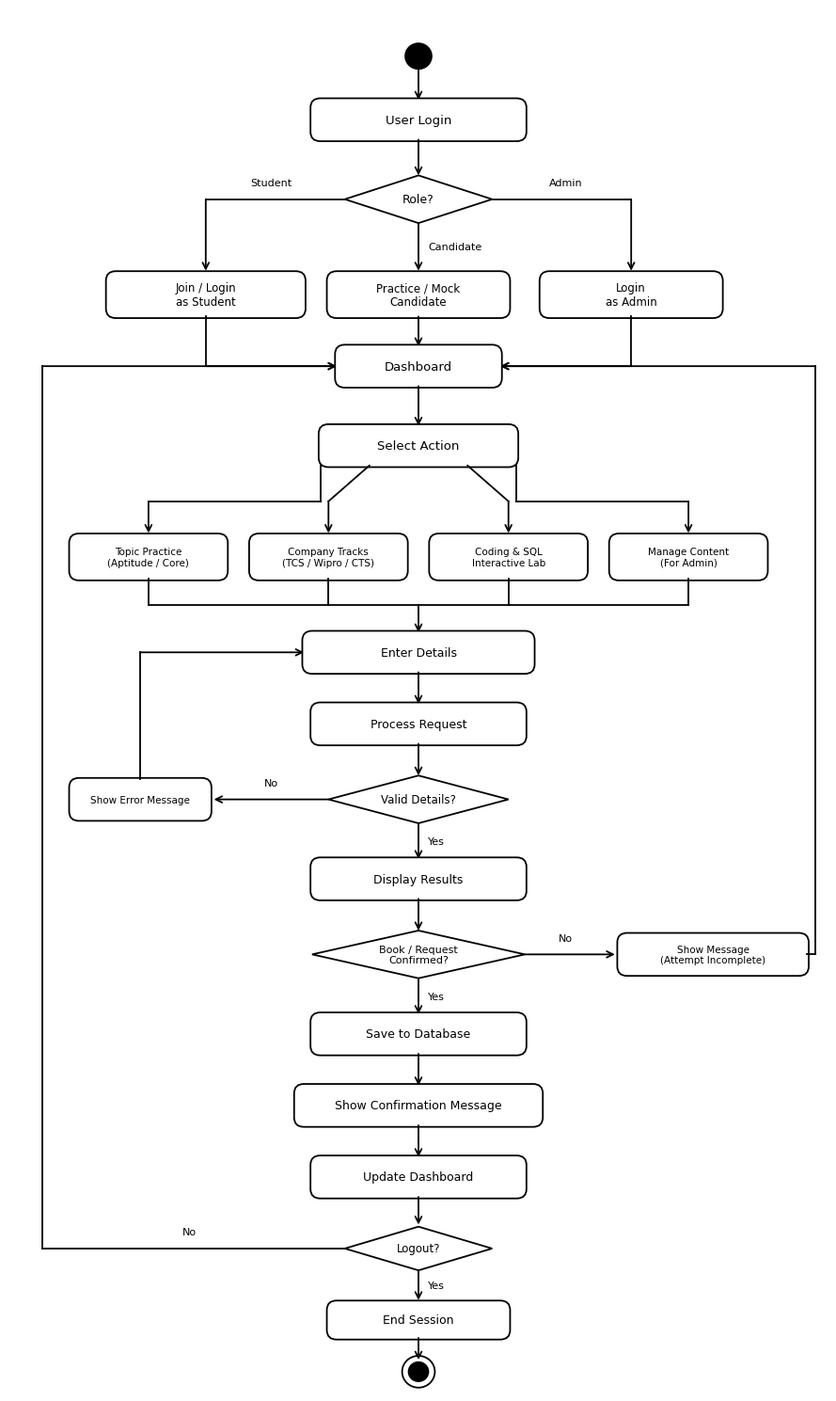

Source code (Python): (Note: this script raises an exception after producing the figure.)
import matplotlib.pyplot as plt
import matplotlib.patches as patches
from matplotlib.patches import FancyBboxPatch, Circle, Polygon
import numpy as np

def create_activity_diagram(output_path):
    # High resolution figure (width=8.5, height=14 inches, 300 dpi)
    fig, ax = plt.subplots(figsize=(9, 15), dpi=300)
    ax.set_xlim(0, 100)
    ax.set_ylim(-14, 160)
    ax.axis('off')

    # Styling constants
    BOX_BG = '#FFFFFF'
    BORDER_COLOR = '#000000'
    LINE_WIDTH = 1.3
    FONT_FAMILY = 'DejaVu Sans'

    # Helper: draw rounded action box
    def draw_action_box(cx, cy, w, h, text, font_size=9, font_weight='normal'):
        box = FancyBboxPatch(
            (cx - w/2, cy - h/2), w, h,
            boxstyle="round,pad=0.2,rounding_size=1.2",
            facecolor=BOX_BG, edgecolor=BORDER_COLOR, linewidth=LINE_WIDTH
        )
        ax.add_patch(box)
        ax.text(cx, cy, text, ha='center', va='center', fontsize=font_size,
                family=FONT_FAMILY, weight=font_weight, color='black')

    # Helper: draw diamond decision
    def draw_decision(cx, cy, w, h, text, font_size=8.5):
        pts = np.array([
            [cx, cy + h/2],
            [cx + w/2, cy],
            [cx, cy - h/2],
            [cx - w/2, cy]
        ])
        poly = Polygon(pts, closed=True, facecolor=BOX_BG, edgecolor=BORDER_COLOR, linewidth=LINE_WIDTH)
        ax.add_patch(poly)
        ax.text(cx, cy, text, ha='center', va='center', fontsize=font_size,
                family=FONT_FAMILY, weight='normal', color='black')

    # Helper: draw arrow
    def draw_arrow(x1, y1, x2, y2, label=None, label_pos='right', label_offset=1.5, font_size=8):
        ax.annotate(
            '', xy=(x2, y2), xytext=(x1, y1),
            arrowprops=dict(facecolor='black', edgecolor='black', arrowstyle='->',
                            linewidth=LINE_WIDTH, shrinkA=0, shrinkB=0, mutation_scale=12)
        )
        if label:
            mx, my = (x1 + x2) / 2, (y1 + y2) / 2
            if label_pos == 'right':
                ax.text(mx + label_offset, my, label, ha='left', va='center', fontsize=font_size, family=FONT_FAMILY)
            elif label_pos == 'left':
                ax.text(mx - label_offset, my, label, ha='right', va='center', fontsize=font_size, family=FONT_FAMILY)
            elif label_pos == 'top':
                ax.text(mx, my + label_offset, label, ha='center', va='bottom', fontsize=font_size, family=FONT_FAMILY)
            elif label_pos == 'bottom':
                ax.text(mx, my - label_offset, label, ha='center', va='top', fontsize=font_size, family=FONT_FAMILY)

    # Helper: draw orthogonal polyline arrow
    def draw_poly_arrow(points, label=None, label_pt=None, label_align=('left', 'center'), font_size=8):
        for i in range(len(points) - 1):
            p1, p2 = points[i], points[i+1]
            if i == len(points) - 2:
                # Last segment gets the arrowhead
                ax.annotate(
                    '', xy=p2, xytext=p1,
                    arrowprops=dict(facecolor='black', edgecolor='black', arrowstyle='->',
                                    linewidth=LINE_WIDTH, shrinkA=0, shrinkB=0, mutation_scale=12)
                )
            else:
                ax.plot([p1[0], p2[0]], [p1[1], p2[1]], color='black', linewidth=LINE_WIDTH)
        if label and label_pt:
            ax.text(label_pt[0], label_pt[1], label, ha=label_align[0], va=label_align[1],
                    fontsize=font_size, family=FONT_FAMILY)

    # 1. Start Node (Filled Circle)
    start_circle = Circle((50, 154), radius=1.6, facecolor='black', edgecolor='black', linewidth=LINE_WIDTH)
    ax.add_patch(start_circle)

    # Arrow to User Login
    draw_arrow(50, 152.4, 50, 148.5)

    # 2. User Login
    draw_action_box(50, 146, 26, 5.0, "User Login", font_size=9.5)
    draw_arrow(50, 143.5, 50, 139)

    # 3. Decision: Role?
    draw_decision(50, 136, 18, 6.0, "Role?", font_size=9)

    # Left: Student, Center: Candidate, Right: Admin
    draw_poly_arrow([(41, 136), (24, 136), (24, 127)], label="Student", label_pt=(32, 137.5), label_align=('center', 'bottom'))
    draw_action_box(24, 124, 24, 5.5, "Join / Login\nas Student", font_size=8.5)

    draw_arrow(50, 133, 50, 127, label="Candidate", label_pos='right', label_offset=1.2)
    draw_action_box(50, 124, 22, 5.5, "Practice / Mock\nCandidate", font_size=8.5)

    draw_poly_arrow([(59, 136), (76, 136), (76, 127)], label="Admin", label_pt=(68, 137.5), label_align=('center', 'bottom'))
    draw_action_box(76, 124, 22, 5.5, "Login\nas Admin", font_size=8.5)

    # Converge to Dashboard
    draw_poly_arrow([(24, 121.25), (24, 115), (40, 115)])
    draw_arrow(50, 121.25, 50, 117.5)
    draw_poly_arrow([(76, 121.25), (76, 115), (60, 115)])

    # 4. Dashboard
    draw_action_box(50, 115, 20, 5.0, "Dashboard", font_size=9.5)
    draw_arrow(50, 112.5, 50, 107.5)

    # 5. Select Action
    draw_action_box(50, 105, 24, 5.0, "Select Action", font_size=9.5)

    # 4 Action boxes side-by-side:
    draw_poly_arrow([(38, 102.5), (38, 98), (17, 98), (17, 94)])
    draw_poly_arrow([(44, 102.5), (39, 98), (39, 94)])
    draw_poly_arrow([(56, 102.5), (61, 98), (61, 94)])
    draw_poly_arrow([(62, 102.5), (62, 98), (83, 98), (83, 94)])

    draw_action_box(17, 91, 19, 5.5, "Topic Practice\n(Aptitude / Core)", font_size=7.5)
    draw_action_box(39, 91, 19, 5.5, "Company Tracks\n(TCS / Wipro / CTS)", font_size=7.5)
    draw_action_box(61, 91, 19, 5.5, "Coding & SQL\nInteractive Lab", font_size=7.5)
    draw_action_box(83, 91, 19, 5.5, "Manage Content\n(For Admin)", font_size=7.5)

    # Merge below the 4 boxes at y=85, then a single line into Enter Details at y=79
    ax.plot([17, 83], [85, 85], color='black', linewidth=LINE_WIDTH)
    ax.plot([17, 17], [88.25, 85], color='black', linewidth=LINE_WIDTH)
    ax.plot([39, 39], [88.25, 85], color='black', linewidth=LINE_WIDTH)
    ax.plot([61, 61], [88.25, 85], color='black', linewidth=LINE_WIDTH)
    ax.plot([83, 83], [88.25, 85], color='black', linewidth=LINE_WIDTH)
    draw_arrow(50, 85, 50, 81.5)

    # 6. Enter Details / Select Configuration
    draw_action_box(50, 79, 28, 5.0, "Enter Details", font_size=9)
    draw_arrow(50, 76.5, 50, 72.5)

    # 7. Process Request
    draw_action_box(50, 70, 26, 5.0, "Process Request", font_size=9)
    draw_arrow(50, 67.5, 50, 63.5)

    # 8. Decision: Valid Details?
    draw_decision(50, 60.5, 22, 6.0, "Valid Details?", font_size=8.5)

    # No branch: Show Error Message -> loops back into Enter Details
    draw_poly_arrow([(39, 60.5), (25, 60.5)], label="No", label_pt=(32, 62), label_align=('center', 'bottom'))
    draw_action_box(16, 60.5, 17, 5.0, "Show Error Message", font_size=7.5)
    draw_poly_arrow([(16, 63), (16, 79), (36, 79)])

    # Yes branch:
    draw_arrow(50, 57.5, 50, 53, label="Yes", label_pos='right', label_offset=1.2)

    # 9. Display Results
    draw_action_box(50, 50.5, 26, 5.0, "Display Results", font_size=9)
    draw_arrow(50, 48, 50, 44)

    # 10. Decision: Submission Confirmed?
    draw_decision(50, 41, 26, 6.0, "Book / Request\nConfirmed?", font_size=8)

    # No branch: Show Message (Booking/Request Failed) -> loops back to Dashboard
    draw_poly_arrow([(63, 41), (74, 41)], label="No", label_pt=(68, 42.5), label_align=('center', 'bottom'))
    draw_action_box(86, 41, 23, 5.0, "Show Message\n(Attempt Incomplete)", font_size=7.5)
    draw_poly_arrow([(97.5, 41), (98.5, 41), (98.5, 115), (60, 115)])

    # Yes branch:
    draw_arrow(50, 38, 50, 33.5, label="Yes", label_pos='right', label_offset=1.2)

    # 11. Save to Database
    draw_action_box(50, 31, 26, 5.0, "Save to Database", font_size=9)
    draw_arrow(50, 28.5, 50, 24.5)

    # 12. Show Confirmation Message
    draw_action_box(50, 22, 30, 5.0, "Show Confirmation Message", font_size=9)
    draw_arrow(50, 19.5, 50, 15.5)

    # 13. Update Dashboard
    draw_action_box(50, 13, 26, 5.0, "Update Dashboard", font_size=9)
    draw_arrow(50, 10.5, 50, 7.0)

    # 14. Decision: Logout?
    draw_decision(50, 4, 18, 5.5, "Logout?", font_size=8.5)

    # No branch: loop back to Dashboard on left side
    draw_poly_arrow([(41, 4), (4, 4), (4, 115), (40, 115)], label="No", label_pt=(22, 5.5), label_align=('center', 'bottom'))

    # Yes branch:
    draw_arrow(50, 1.25, 50, -2.5, label="Yes", label_pos='right', label_offset=1.2)

    # 15. End Session
    draw_action_box(50, -5, 22, 4.5, "End Session", font_size=9)

    # Final Node (Bullseye circle: outer ring + inner filled dot)
    draw_arrow(50, -7.25, 50, -10.0)
    outer_circle = Circle((50, -11.5), radius=2.0, facecolor='white', edgecolor='black', linewidth=LINE_WIDTH)
    inner_circle = Circle((50, -11.5), radius=1.2, facecolor='black', edgecolor='black', linewidth=LINE_WIDTH)
    ax.add_patch(outer_circle)
    ax.add_patch(inner_circle)

    plt.tight_layout()
    plt.savefig(output_path, dpi=300, bbox_inches='tight', pad_inches=0.2)
    plt.close()
    print(f"Activity diagram saved to {output_path}")

if __name__ == '__main__':
    create_activity_diagram('c:/Users/Brosis/Documents/aptitudepro-mongo/docs/diagrams/activity_diagram_model.png')
